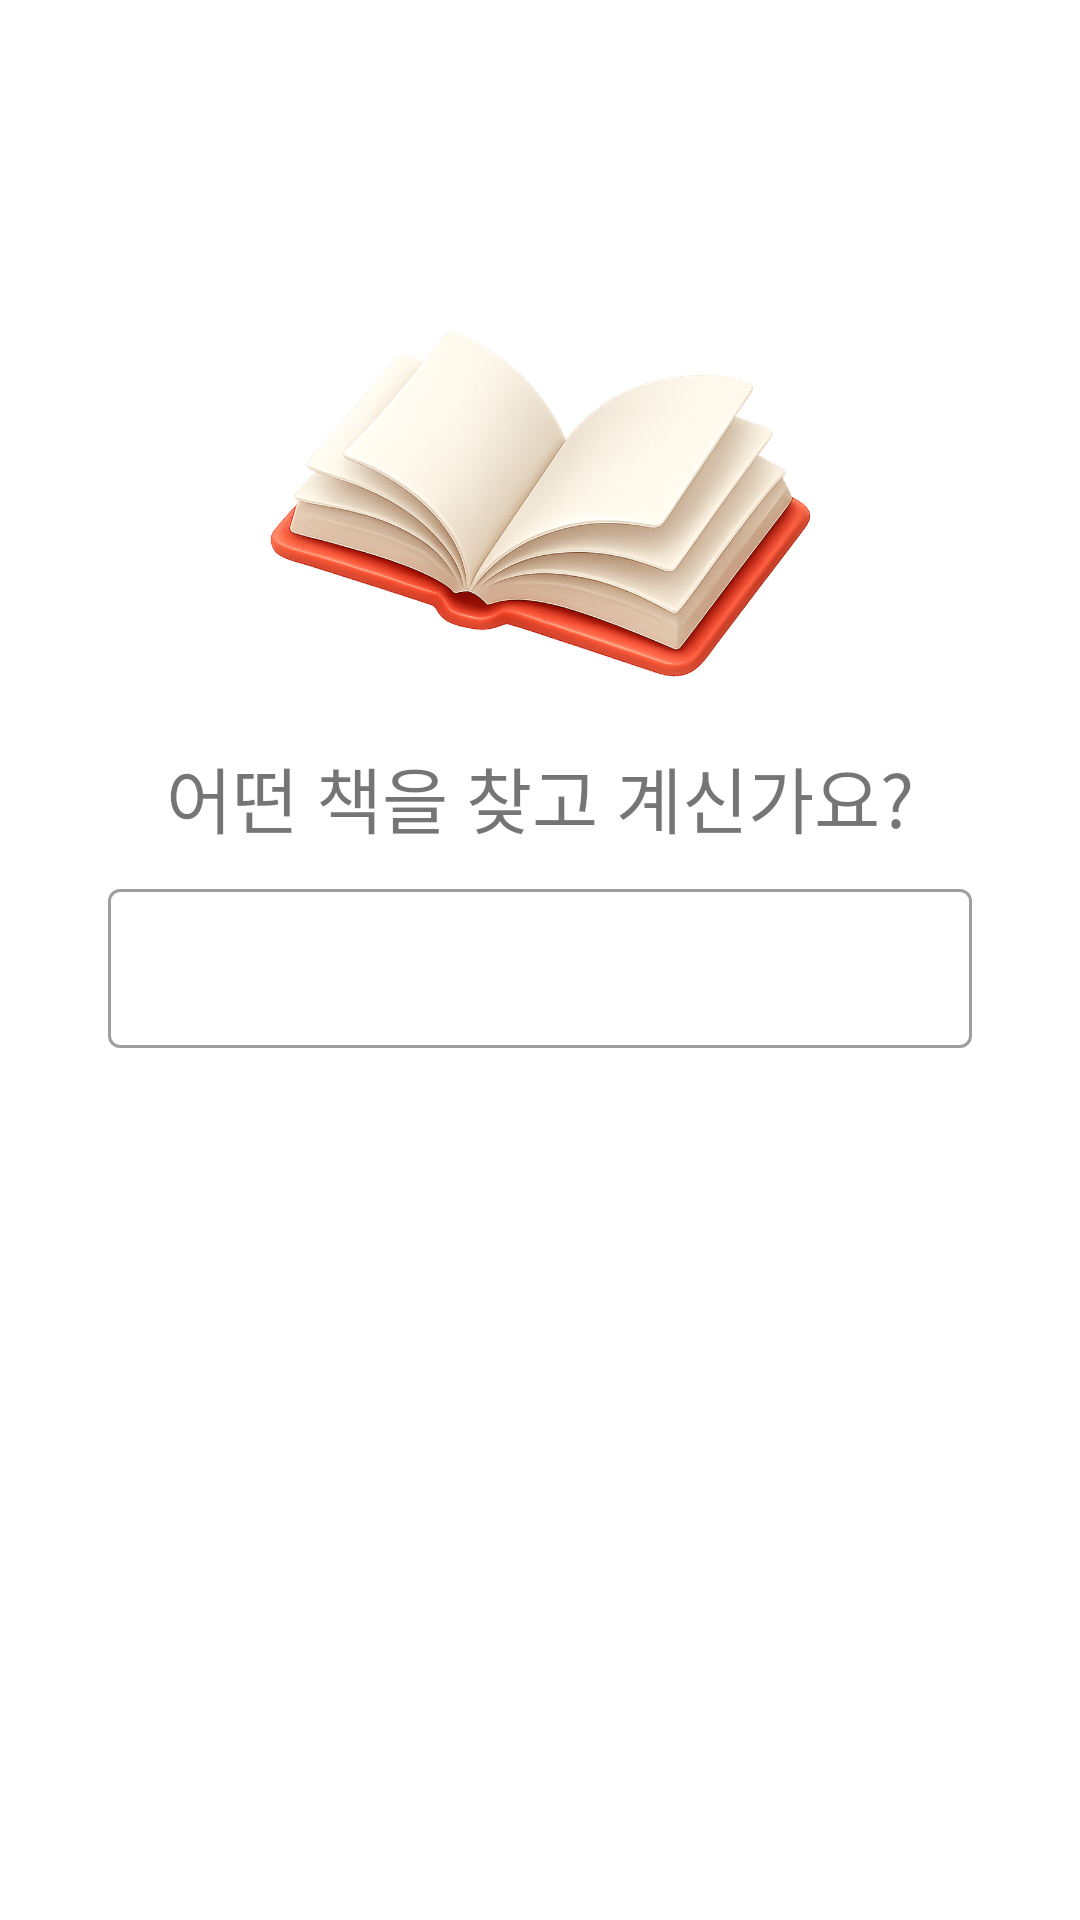

Layout XML and referenced resources for this Android screen:
<!-- AndroidManifest.xml: application theme Theme.BookSearch -->
<!-- res/layout/fragment_home.xml -->
<?xml version="1.0" encoding="utf-8"?>
<androidx.constraintlayout.widget.ConstraintLayout xmlns:android="http://schemas.android.com/apk/res/android"
    xmlns:app="http://schemas.android.com/apk/res-auto"
    xmlns:tools="http://schemas.android.com/tools"
    android:layout_width="match_parent"
    android:layout_height="match_parent"
    tools:context=".ui.HomeFragment">

    <androidx.constraintlayout.widget.Guideline
        android:id="@+id/guide_img_left"
        android:layout_width="wrap_content"
        android:layout_height="wrap_content"
        android:orientation="vertical"
        app:layout_constraintGuide_percent="0.25" />

    <androidx.constraintlayout.widget.Guideline
        android:id="@+id/guide_img_right"
        android:layout_width="wrap_content"
        android:layout_height="wrap_content"
        android:orientation="vertical"
        app:layout_constraintGuide_percent="0.75" />

    <androidx.constraintlayout.widget.Guideline
        android:id="@+id/guide_img_top"
        android:layout_width="wrap_content"
        android:layout_height="wrap_content"
        android:orientation="horizontal"
        app:layout_constraintGuide_percent="0.15" />

    <androidx.constraintlayout.widget.Guideline
        android:id="@+id/guide_tv_left"
        android:layout_width="wrap_content"
        android:layout_height="wrap_content"
        android:orientation="vertical"
        app:layout_constraintGuide_percent="0.1" />

    <androidx.constraintlayout.widget.Guideline
        android:id="@+id/guide_tv_right"
        android:layout_width="wrap_content"
        android:layout_height="wrap_content"
        android:orientation="vertical"
        app:layout_constraintGuide_percent="0.9" />

    <ImageView
        android:id="@+id/image"
        android:layout_width="0dp"
        android:layout_height="0dp"
        app:layout_constraintDimensionRatio="h,5:4"
        app:layout_constraintEnd_toEndOf="@id/guide_img_right"
        app:layout_constraintStart_toStartOf="@id/guide_img_left"
        app:layout_constraintTop_toTopOf="@id/guide_img_top"
        app:srcCompat="@drawable/book_search" />

    <TextView
        android:id="@+id/tv_search"
        android:layout_width="0dp"
        android:layout_height="wrap_content"
        android:paddingVertical="8dp"
        android:text="@string/search_title"
        android:textAlignment="center"
        android:textSize="24sp"
        app:layout_constraintEnd_toEndOf="@id/guide_tv_right"
        app:layout_constraintStart_toStartOf="@id/guide_tv_left"
        app:layout_constraintTop_toBottomOf="@id/image" />

    <com.google.android.material.textfield.TextInputLayout
        android:id="@+id/tl_search"
        style="@style/Widget.MaterialComponents.TextInputLayout.OutlinedBox.Dense"
        android:layout_width="0dp"
        android:layout_height="wrap_content"
        app:endIconMode="clear_text"
        app:layout_constraintEnd_toEndOf="@id/guide_tv_right"
        app:layout_constraintStart_toStartOf="@id/guide_tv_left"
        app:layout_constraintTop_toBottomOf="@id/tv_search"
        app:placeholderText="@string/search_placeholder"
        app:startIconDrawable="@drawable/ic_search_24">

        <com.google.android.material.textfield.TextInputEditText
            android:layout_width="match_parent"
            android:layout_height="wrap_content"
            android:imeOptions="actionSearch"
            android:inputType="text|textNoSuggestions"
            android:maxLines="1"
            android:textSize="20sp" />
    </com.google.android.material.textfield.TextInputLayout>
</androidx.constraintlayout.widget.ConstraintLayout>
<!-- resources referenced by this layout -->
<resources>
  <!-- drawable book_search: png bitmap (drawable, 580105 bytes) -->
  <string name="search_placeholder">제목,작가,출판사 등</string>
  <string name="search_title">어떤 책을 찾고 계신가요?</string>
  <style name="Theme.BookSearch" parent="Theme.MaterialComponents.DayNight.NoActionBar">
          
          <item name="colorPrimary">@color/purple_500</item>
          <item name="colorPrimaryVariant">@color/purple_700</item>
          <item name="colorOnPrimary">@color/white</item>
          
          <item name="colorSecondary">@color/teal_200</item>
          <item name="colorSecondaryVariant">@color/teal_700</item>
          <item name="colorOnSecondary">@color/black</item>
          
          <item name="android:statusBarColor">?attr/colorPrimaryVariant</item>
          
      </style>
  <color name="purple_500">#FF6200EE</color>
  <color name="purple_700">#FF3700B3</color>
  <color name="white">#FFFFFFFF</color>
  <color name="teal_200">#FF03DAC5</color>
  <color name="teal_700">#FF018786</color>
  <color name="black">#FF000000</color>
</resources>
